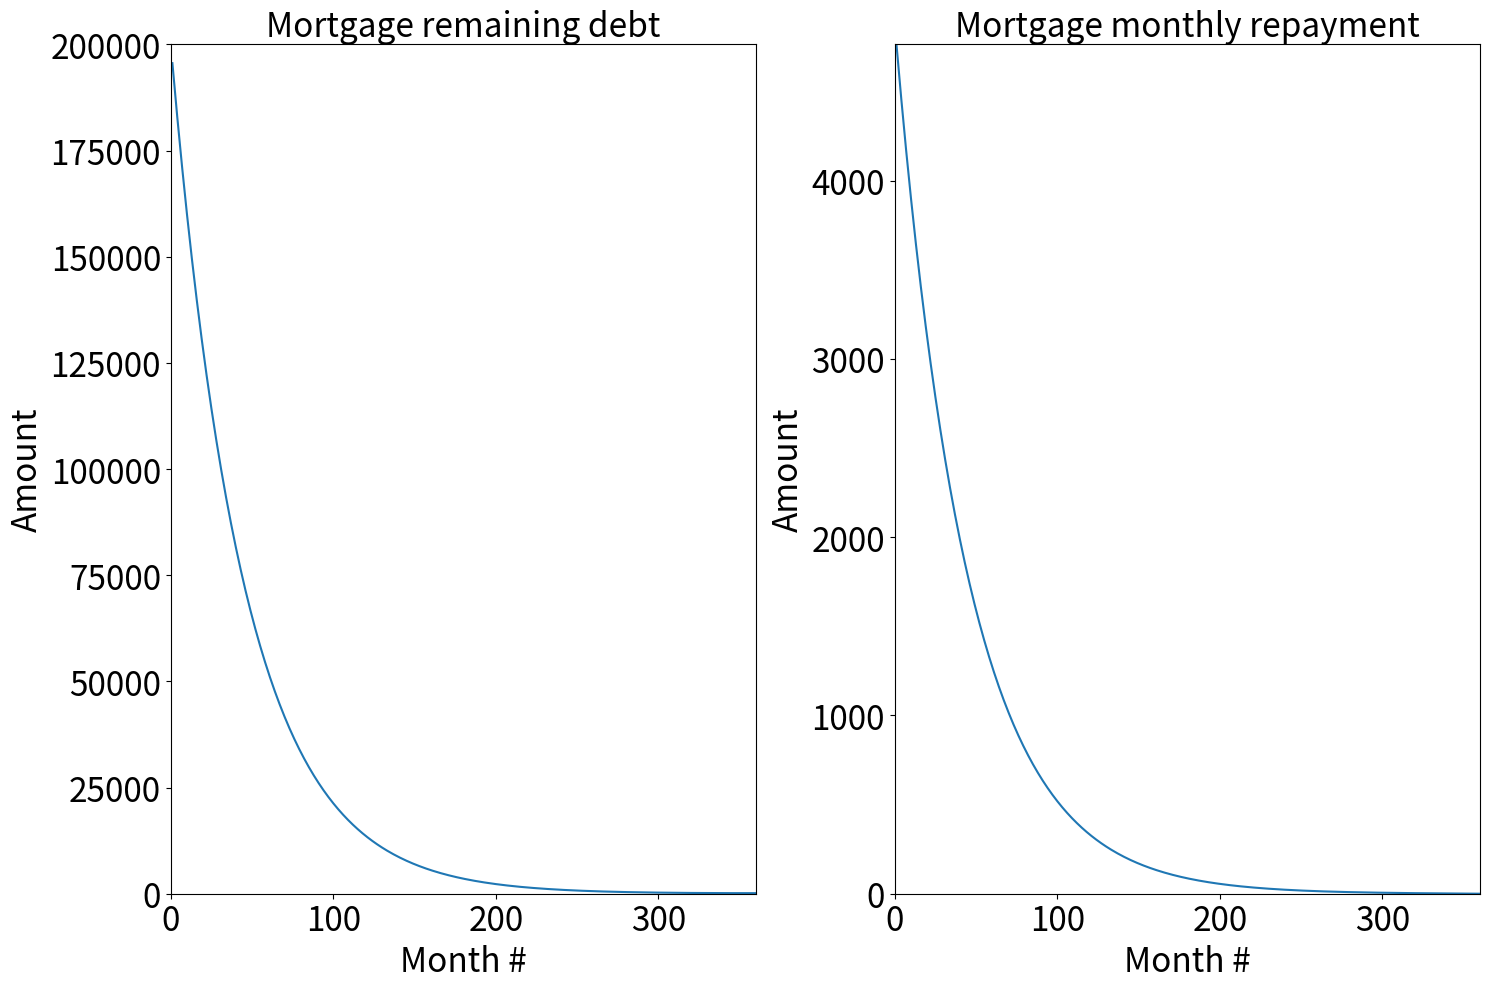

Recreate this plot in Python.
"""
demo_mortgage_payment_optimization.py

Numerical optimization to find the optimum way for the quickest reduction in the mortage debt \
    while keeping the monthly payments as low as possible.
    
Set lambda1 and lambda2 according to your priorities.

mortgage_amount = initial mortgage amount    
N_months = number of months

X_debt = mortgage debt remaining after each month
lambda1 = regularization for X_debt

X_repayment = mortgage monthly payment after each month
lambda2 = regularization for X_repayment

interest = annual interest [%]

minimize: 
    f(X_debt, X_repayment) = 1 / 2 * (lambda1 * X_debt.T @ X_debt + lambda2 * X_repayment.T @ X_repayment);      
subject to: 
    X_debt(new) = (1 + interest / (100 * 12))  * X_debt(old) - X_repayment;

"""

import numpy as np
import matplotlib.pyplot as plt

mortgage_amount = 200000;
interest = 2;
lambda1 = 1.0; 
lambda2 = 2000.0;
N_months = 12 * 30; 
fontsize = 24;
labelsize = 24;

temp1 = lambda1 * np.eye(N_months, N_months);
temp2 = np.zeros((N_months, N_months));
temp3 = np.zeros((N_months, N_months));
temp4 = lambda2 * np.eye(N_months, N_months);
temp12 = np.concatenate((temp1, temp2), axis = 0);
temp34 = np.concatenate((temp3, temp4), axis = 0);
E = np.concatenate((temp12, temp34), axis = 1);

b = -1.0; 
temp1 = np.diag(np.repeat(-(1 + interest / (100 * 12)), N_months - 1), k = -1) + np.eye(N_months, N_months);
temp2 = -b * np.eye(N_months, N_months);
A = np.concatenate((temp1, temp2), axis = 1);

B = np.zeros((N_months, 1));
B[0] = (1 + interest / (100 * 12)) * mortgage_amount;

Einv = np.linalg.inv(E);
X = Einv @ A.T @ np.linalg.inv(A @ Einv @ A.T) @ B;

X_debt = X[0:N_months];
X_repayment = X[N_months:]; 
months = np.arange(1, N_months + 1);

fig_width, fig_height = 15, 10;
fig, ((ax1, ax2)) = plt.subplots(nrows=1, ncols=2, figsize=(fig_width, fig_height));

ax1.plot(months, X_debt)
ax1.set_title("Mortgage remaining debt", fontsize = fontsize)
ax1.tick_params(axis='both', which='major', labelsize = labelsize)
ax1.tick_params(axis='both', which='minor', labelsize = labelsize)
ax1.set_xlabel('Month #', fontsize = fontsize)
ax1.set_ylabel('Amount', fontsize = fontsize)
ax1.set_xlim([0, N_months])
ax1.set_ylim([0, mortgage_amount])

ax2.plot(months, X_repayment)
ax2.set_title("Mortgage monthly repayment", fontsize = fontsize)
ax2.tick_params(axis='both', which='major', labelsize = labelsize)
ax2.tick_params(axis='both', which='minor', labelsize = labelsize)
ax2.set_xlabel('Month #', fontsize = fontsize)
ax2.set_ylabel('Amount', fontsize = fontsize)
ax2.set_xlim([0, N_months])
ax2.set_ylim([0, X_repayment.max()])
plt.tight_layout()
